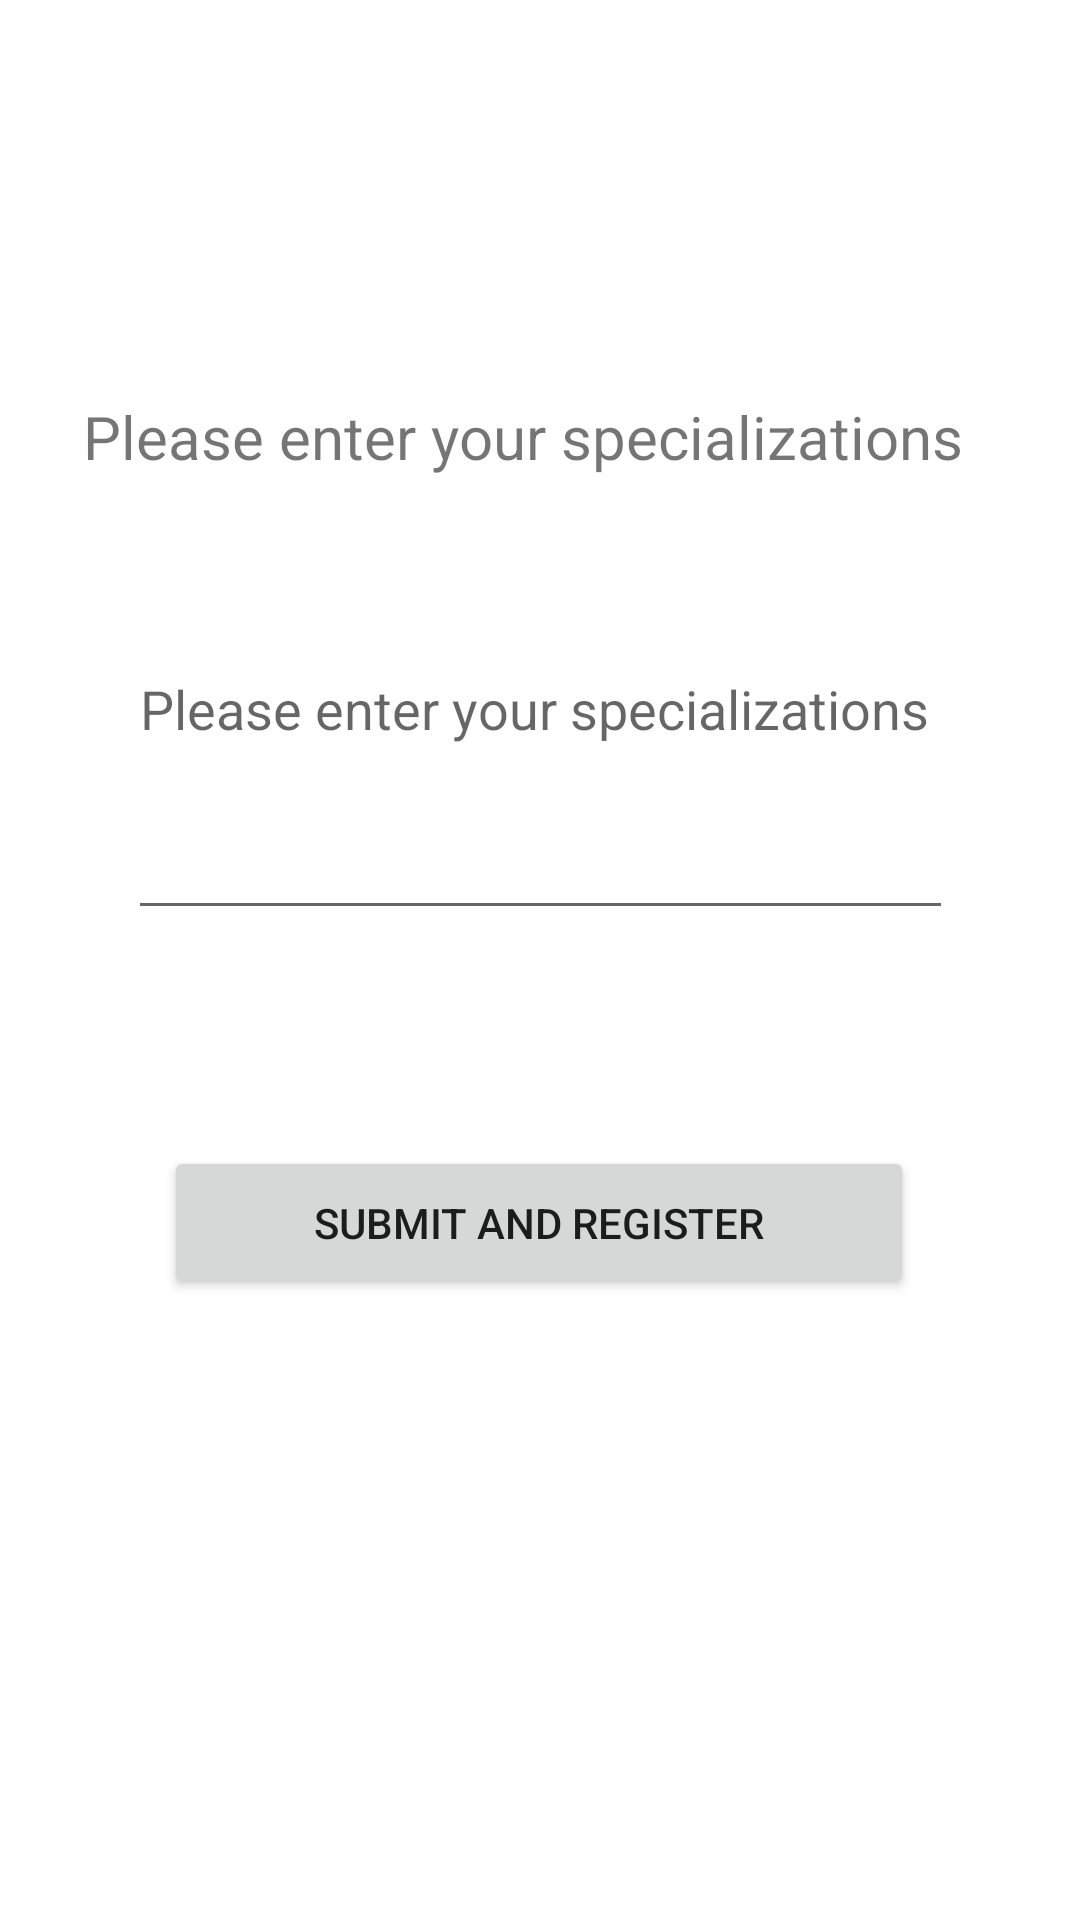

Layout XML and referenced resources for this Android screen:
<!-- AndroidManifest.xml: application theme Theme.CSCB07Summer -->
<!-- res/layout/activity_specialization.xml -->
<?xml version="1.0" encoding="utf-8"?>
<androidx.constraintlayout.widget.ConstraintLayout xmlns:android="http://schemas.android.com/apk/res/android"
    xmlns:app="http://schemas.android.com/apk/res-auto"
    xmlns:tools="http://schemas.android.com/tools"
    android:layout_width="match_parent"
    android:layout_height="match_parent"
    tools:context=".ui.login.SpecializationActivity">

    <EditText
        android:id="@+id/register_sp"
        android:layout_width="275dp"
        android:layout_height="96dp"
        android:layout_marginTop="44dp"
        android:ems="10"
        android:gravity="start|top"
        android:hint="@string/enter_specialization"
        android:inputType="textMultiLine"
        android:visibility="visible"
        app:layout_constraintEnd_toEndOf="parent"
        app:layout_constraintStart_toStartOf="parent"
        app:layout_constraintTop_toBottomOf="@+id/textView6" />

    <TextView
        android:id="@+id/textView6"
        android:layout_width="304dp"
        android:layout_height="38dp"
        android:layout_marginTop="132dp"
        android:text="@string/enter_specialization"
        android:textSize="20sp"
        app:layout_constraintEnd_toEndOf="parent"
        app:layout_constraintHorizontal_bias="0.495"
        app:layout_constraintStart_toStartOf="parent"
        app:layout_constraintTop_toTopOf="parent" />

    <Button
        android:id="@+id/button"
        android:layout_width="250dp"
        android:layout_height="51dp"
        android:layout_marginTop="72dp"
        android:onClick="submitButton"
        android:text="@string/submit_and_register"
        app:layout_constraintEnd_toEndOf="parent"
        app:layout_constraintHorizontal_bias="0.496"
        app:layout_constraintStart_toStartOf="parent"
        app:layout_constraintTop_toBottomOf="@+id/register_sp" />
</androidx.constraintlayout.widget.ConstraintLayout>
<!-- resources referenced by this layout -->
<resources>
  <string name="enter_specialization">Please enter your specializations</string>
  <string name="submit_and_register">Submit and Register</string>
  <style name="Theme.CSCB07Summer" parent="Theme.MaterialComponents.DayNight.NoActionBar">
          
          <item name="colorPrimary">@color/purple_500</item>
          <item name="colorPrimaryVariant">@color/purple_700</item>
          <item name="colorOnPrimary">@color/white</item>
          
          <item name="colorSecondary">@color/teal_200</item>
          <item name="colorSecondaryVariant">@color/teal_700</item>
          <item name="colorOnSecondary">@color/black</item>
          
          <item name="android:statusBarColor" tools:targetApi="l">?attr/colorPrimaryVariant</item>
          
      </style>
  <!-- not gathered from this repository: default colours our renderer supplied (Android Studio template values) -->
  <color name="purple_500">#FF6200EE</color>
  <color name="purple_700">#FF3700B3</color>
  <color name="teal_200">#FF03DAC5</color>
  <color name="teal_700">#FF018786</color>
  <color name="black">#FF000000</color>
  <color name="white">#FFFFFFFF</color>
</resources>
